Image classification data set "splits" (Varshapandey-8757/Kidney_stone_Detection_system on GitHub). Class labels (2): normal, stone.

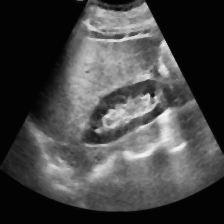
Label: normal

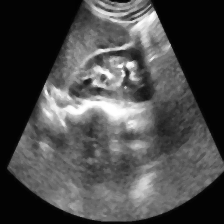
Label: normal

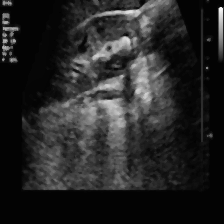
Label: stone

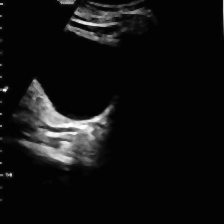
Label: stone

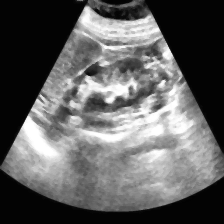
Label: normal

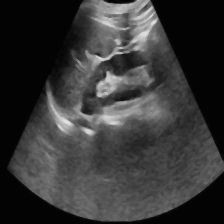
Label: normal
